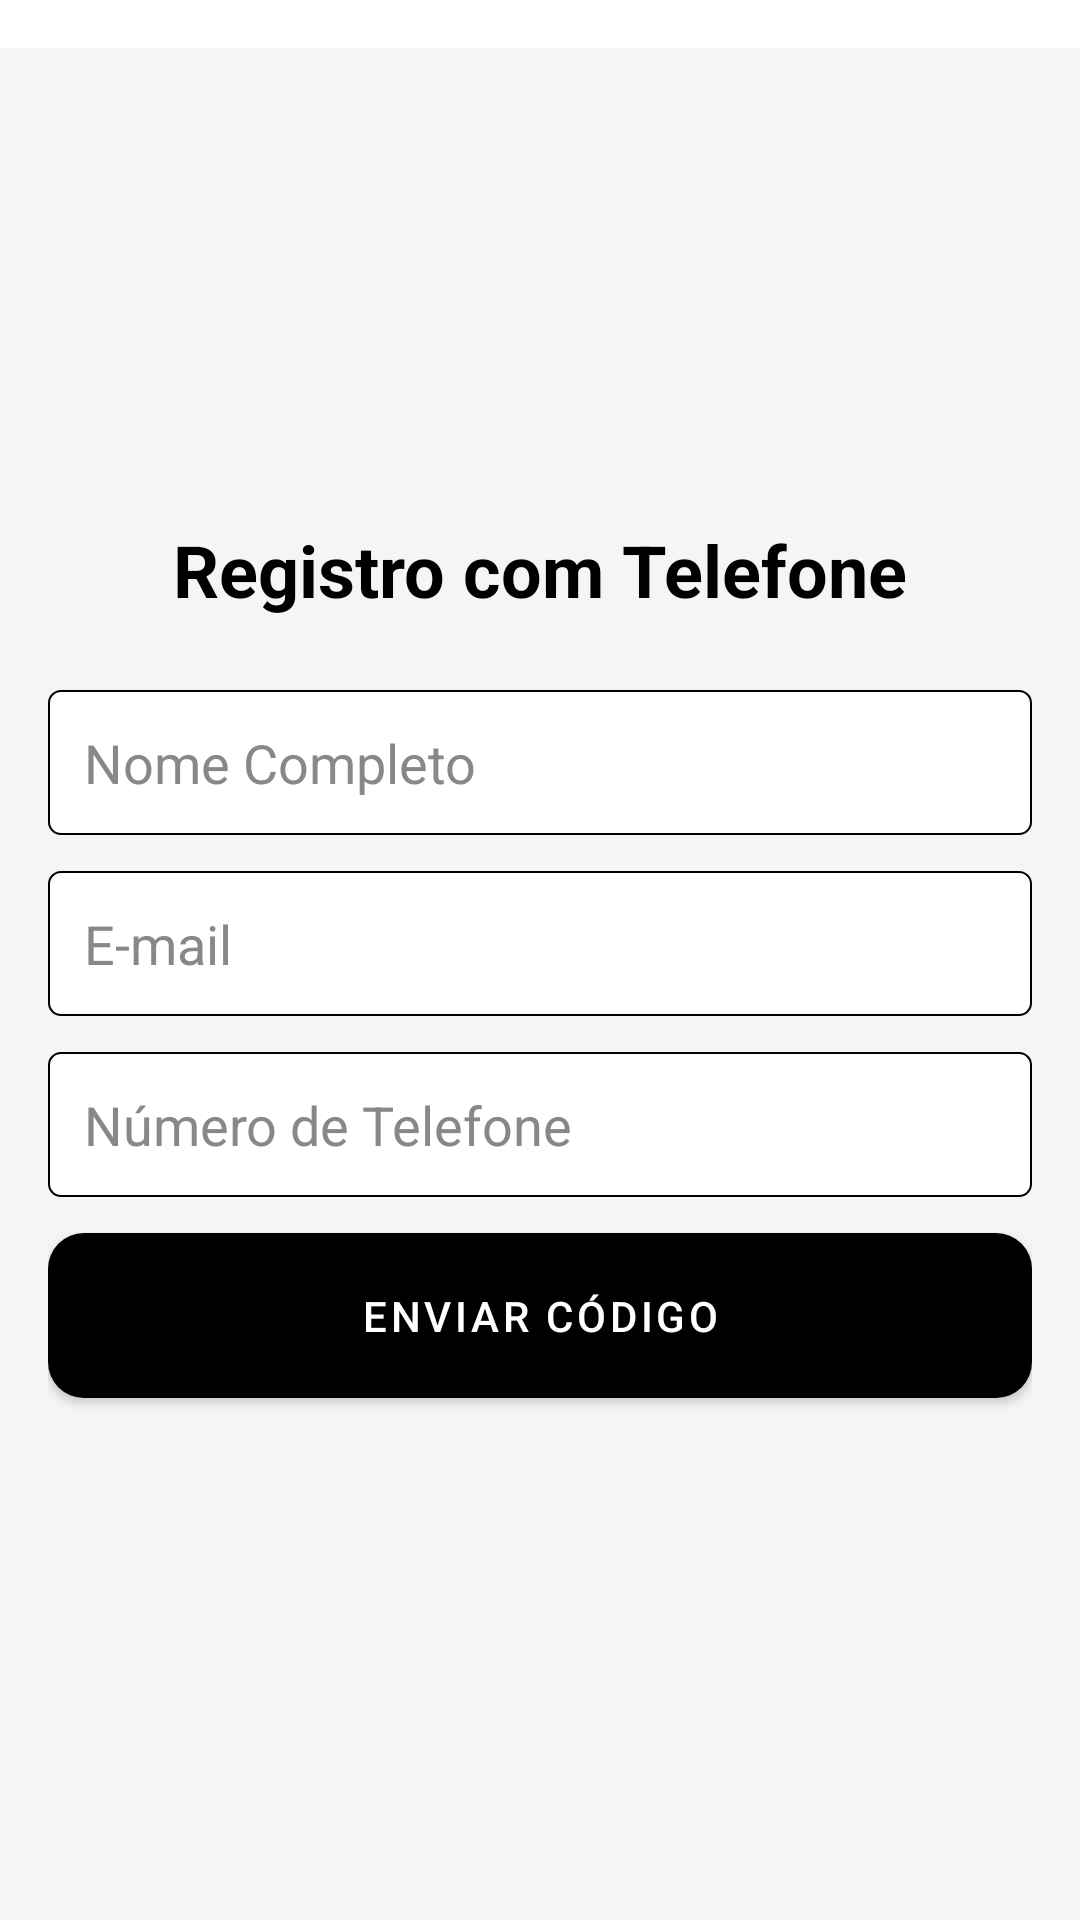

Reconstruct the res/layout file that produces this screen, plus the resources it refers to.
<!-- AndroidManifest.xml: application theme Theme.AppDelivery -->
<!-- res/layout/activity_send_code.xml -->
<?xml version="1.0" encoding="utf-8"?>
<androidx.constraintlayout.widget.ConstraintLayout xmlns:android="http://schemas.android.com/apk/res/android"
    xmlns:tools="http://schemas.android.com/tools"
    xmlns:app="http://schemas.android.com/apk/res-auto"
    android:layout_width="match_parent"
    android:layout_height="match_parent"
    tools:context=".view.SendCodeActivity">

    <ImageView
        android:id="@+id/backArrow"
        android:layout_width="wrap_content"
        android:layout_height="wrap_content"
        android:src="@drawable/ic_arrow_back"
        android:contentDescription="Voltar"
        android:layout_margin="16dp"
        app:layout_constraintTop_toTopOf="parent"
        app:layout_constraintStart_toStartOf="parent" />

    <ScrollView
        android:id="@+id/scrollView"
        android:layout_width="0dp"
        android:layout_height="0dp"
        android:fillViewport="true"
        android:background="#F5F5F5"
        app:layout_constraintTop_toBottomOf="@id/backArrow"
        app:layout_constraintBottom_toBottomOf="parent"
        app:layout_constraintStart_toStartOf="parent"
        app:layout_constraintEnd_toEndOf="parent">

        <LinearLayout
            android:layout_width="match_parent"
            android:layout_height="wrap_content"
            android:padding="16dp"
            android:orientation="vertical"
            android:gravity="center">

            <TextView
                android:layout_width="wrap_content"
                android:layout_height="wrap_content"
                android:text="Registro com Telefone"
                android:textSize="24sp"
                android:textColor="#000000"
                android:textStyle="bold"
                android:layout_marginBottom="24dp" />

            <EditText
                android:id="@+id/edtNome"
                android:layout_width="match_parent"
                android:layout_height="wrap_content"
                android:hint="Nome Completo"
                android:background="@drawable/thin_border_input"
                android:padding="12dp"
                android:textColor="#000000"
                android:textColorHint="#888888"
                android:layout_marginBottom="12dp" />

            <EditText
                android:id="@+id/edtEmail"
                android:layout_width="match_parent"
                android:layout_height="wrap_content"
                android:hint="E-mail"
                android:background="@drawable/thin_border_input"
                android:padding="12dp"
                android:inputType="textEmailAddress"
                android:textColor="#000000"
                android:textColorHint="#888888"
                android:layout_marginBottom="12dp" />

            <EditText
                android:id="@+id/edtPhoneNumber"
                android:layout_width="match_parent"
                android:layout_height="wrap_content"
                android:hint="Número de Telefone"
                android:background="@drawable/thin_border_input"
                android:padding="12dp"
                android:inputType="phone"
                android:textColor="#000000"
                android:textColorHint="#888888"
                android:layout_marginBottom="12dp" />

            <EditText
                android:id="@+id/edtEndereco"
                android:layout_width="match_parent"
                android:layout_height="wrap_content"
                android:hint="Endereço"
                android:background="@drawable/thin_border_input"
                android:padding="12dp"
                android:textColor="#000000"
                android:textColorHint="#888888"
                android:layout_marginBottom="12dp"
                android:visibility="gone" />

            <Button
                android:id="@+id/btnSendCode"
                android:layout_width="match_parent"
                android:layout_height="wrap_content"
                android:text="Enviar Código"
                android:background="@drawable/rounded_button"
                android:textColor="#FFFFFF"
                android:padding="12dp"
                android:layout_marginBottom="16dp" />
        </LinearLayout>
    </ScrollView>
</androidx.constraintlayout.widget.ConstraintLayout>
<!-- resources referenced by this layout -->
<resources>
  <!-- drawable rounded_button (drawable) -->
  <?xml version="1.0" encoding="utf-8"?>
  <shape xmlns:android="http://schemas.android.com/apk/res/android" android:shape="rectangle">
      <solid android:color="#000000"/>
      <corners android:radius="12dp"/>
      <padding android:left="16dp" android:right="16dp"/>
  </shape>
  <!-- drawable thin_border_input (drawable) -->
  <?xml version="1.0" encoding="utf-8"?>
  <shape xmlns:android="http://schemas.android.com/apk/res/android"
      android:shape="rectangle">
      <solid android:color="@android:color/white" />
      <corners android:radius="4dp" />
      <stroke
          android:width="0.5dp"
          android:color="#000000" />
  </shape>
  <style name="Theme.AppDelivery" parent="Base.Theme.AppDelivery" />
  <style name="Base.Theme.AppDelivery" parent="Theme.MaterialComponents.Light.NoActionBar">
          
          <item name="colorPrimary">@color/colorPrimary</item>
          <item name="colorPrimaryDark">@color/colorPrimaryDark</item>
          <item name="colorAccent">@color/colorAccent</item>
          
      </style>
  <color name="colorPrimary">#000000</color>
  <color name="colorPrimaryDark">#00574B</color>
  <color name="colorAccent">#17A2C0</color>
</resources>
